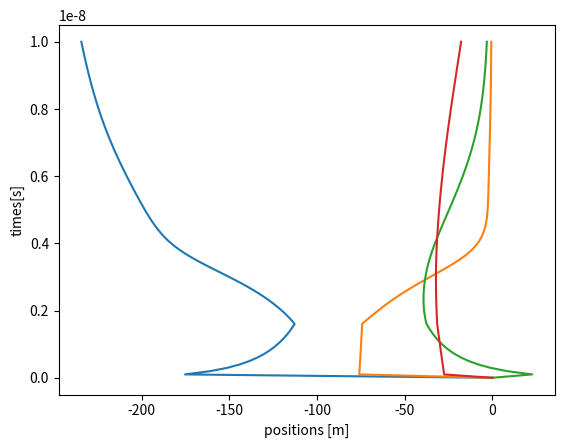

Python code for this plot:
import numpy as np 
import matplotlib.pyplot as plt 
import math

#Task1

#To find Internal stress around dislocation due to surrounding disloactions 
def get_internal_stress(x_coords,shear_modulus,poissons_ratio,burgers_vector):
    ##print('Input positions in stress loop:',x_coords)
    d=shear_modulus*burgers_vector/(2*np.pi*(1-poissons_ratio))
    stress=np.array([])
    swap=0
    for j in range(len(x_coords)):
        stress_final=0
        # Use swapping teqnique to find distance between dislocations
        swap=x_coords[j]
        x_coords[j]=x_coords[0]
        x_coords[0]=swap
        for i in range(len(x_coords)-1): #Its is length minus one due to distance calculation is between two points
            stress_iteration=d/(x_coords[0]-x_coords[i+1])
            stress_final=stress_final+stress_iteration
        stress=np.append(stress,stress_final)
    return stress

#To find velocity as position changes
#The value of shear stress is 14150000 for final posir=tion of left most Dislocation to be 2e-7
def velocity(burgers_vector,drag_coefficient,shear_stress):
    velocitys=np.array([])
    for i in range(len(shear_stress)):
        velocity =(burgers_vector/drag_coefficient)*(shear_stress[i]-25000000)
        velocitys=np.append(velocitys,velocity)
    return velocitys

# System_Definition
system_length_x= 2e-6 #m
shear_modulus= 26e9 #Pa
poissons_ratio=0.33
burgers_vector=0.256e-9 #m
drag_coefficient=1e-4 #Pa-s
total_time=10e-9 #s
number_steps=100
delta_t=total_time/number_steps
print('Time_step=',delta_t)

#Initial_Values
length= 2e-6 #m
n_dislocations=4
initial_position=length*np.array([0.1,0.13,0.16,0.3]) #x-co-ordinates
final_position=np.array([])
vel=np.array([])
final_position=initial_position #for loop initiating purpose
positions=np.array([initial_position])
times=np.array([0])
vels=np.zeros([1,len(initial_position)])
#print('vels:',vels)


#Loop to calculate final positions with time

for i in range(number_steps):
    shear_stress=get_internal_stress(np.copy(final_position),shear_modulus,poissons_ratio,burgers_vector)
    #Here np.copy is used for call by value purpose in order to prevent function modifying outside variable
    #In internl stress calculation function my initial positions get swapped according to requirement.
    ##print('shear_stress_in_loop:',shear_stress)
    vel=velocity(burgers_vector,drag_coefficient,shear_stress)
    vels=np.append(vels,[vel],axis=0)
    ##print('Velocity values in Final position loop',vels)
    ##print('Tau value in Final position loop:',vel)
    #x1_new=x1_old+delta_t*vel
    final_position=final_position+delta_t*vel
    for j in range(len(initial_position)):
        if final_position[j]<=0:
            final_position[j]=0
    positions=np.append(positions,[final_position],axis=0)
    times=np.append(times,[(i+1)*delta_t],axis=0)
    #[round(elem,8) for elem in get_internal_stress(np.array([0,2,3.5,4]),20.,0.3,0.1)]
    ##print('positions inside positions loop:',positions)
    ##print('Final_positions in Final position loop:',final_position)
    ##print('Time_steps in Final position loop',times)
print(positions[-1,0])

# To plot values of dislocation movement with time
positions_plot=np.around(positions,11)
##print('Rounded to 4 digits,positions:',positions_plot)
##plt.plot(positions_plot,times)
plt.xlabel('positions [m]')
plt.ylabel('times[s]')
#plt.xlim(-2e-6,2e-6)
plt.plot(vels,times)
plt.show()






























#Test2
#Test2=round(get_internal_stress(np.array([0,2,3.5,4]),20.,0.3,0.1),8)
#Test2=[round(elem,8) for elem in get_internal_stress(np.array([0,2,3.5,4]),20.,0.3,0.1)]
#print(Test2)


#Test3
#Test3=get_internal_stress(initial_position,shear_modulus,poissons_ratio,burgers_vector)
#Test3=[round(elem,1) for elem in get_internal_stress(np.copy(initial_position),shear_modulus,poissons_ratio,burgers_vector)]
#print('Internal stress',Test3)

#Test4
#Test4=velocity(burgers_vector,drag_coefficient,x)
#print(Test4)

#Test5 new positions
#print('velocity:',vel)
#print('Final_positions',final_position)
#print(i)
